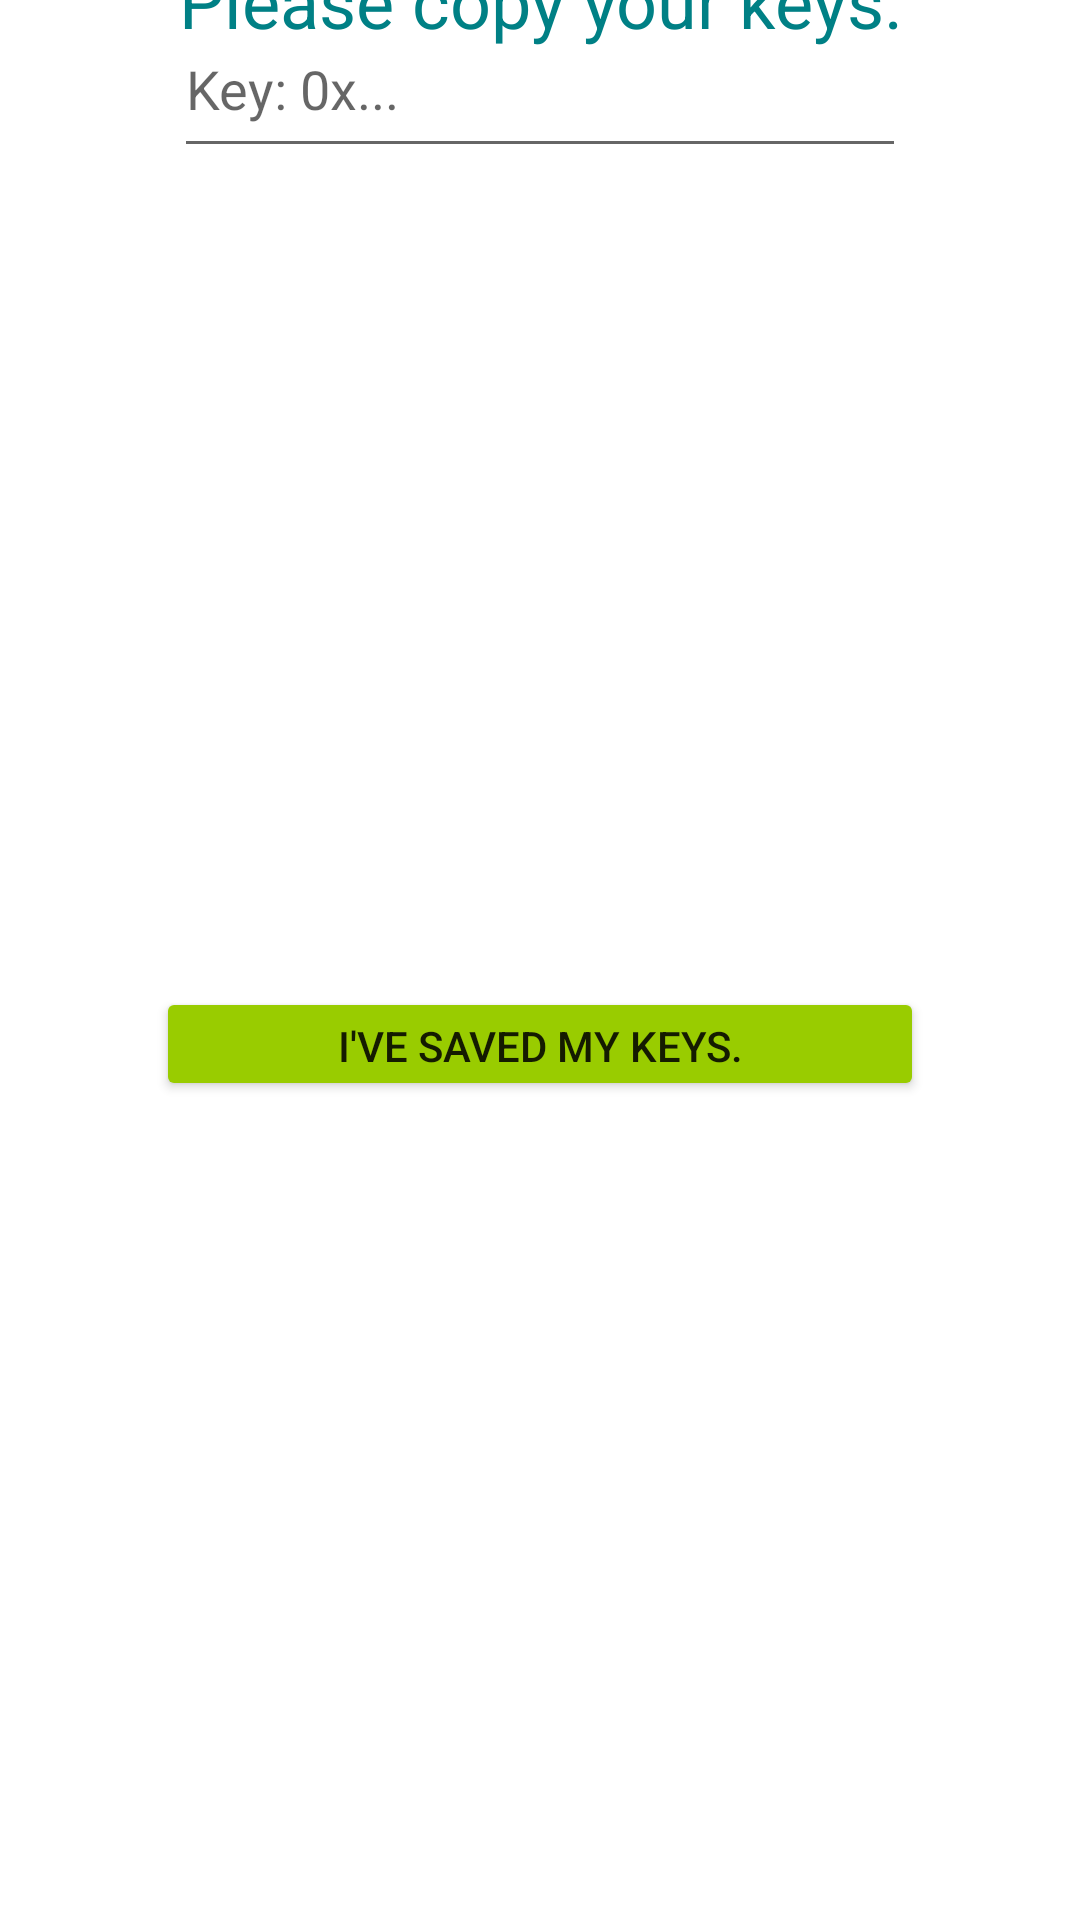

Android layout source for this screen:
<!-- AndroidManifest.xml: fallback theme Theme.MaterialComponents.DayNight.NoActionBar -->
<!-- res/layout/new_wallet_key_dialog.xml -->
<?xml version="1.0" encoding="utf-8"?>
<android.support.constraint.ConstraintLayout xmlns:android="http://schemas.android.com/apk/res/android"
    xmlns:app="http://schemas.android.com/apk/res-auto"
    xmlns:tools="http://schemas.android.com/tools"
    android:layout_width="match_parent"
    android:layout_height="match_parent">

    <TextView
        android:id="@+id/textView"
        android:layout_width="wrap_content"
        android:layout_height="wrap_content"
        android:layout_marginBottom="8dp"
        android:layout_marginEnd="8dp"
        android:layout_marginStart="8dp"
        android:layout_marginTop="8dp"
        android:text="Please copy your keys:"
        android:textColor="@color/colorPrimary"
        android:textSize="24sp"
        app:layout_constraintBottom_toTopOf="@+id/key"
        app:layout_constraintEnd_toEndOf="parent"
        app:layout_constraintStart_toStartOf="parent"
        app:layout_constraintTop_toTopOf="parent" />

    <EditText
        android:id="@+id/key"
        android:layout_width="244dp"
        android:layout_height="56dp"
        android:layout_marginEnd="8dp"
        android:layout_marginStart="8dp"
        android:ems="10"
        android:hint="Key: 0x..."
        android:inputType="textPersonName"
        android:textColor="@color/colorSecondaryText"
        app:layout_constraintEnd_toEndOf="parent"
        app:layout_constraintStart_toStartOf="parent"
        tools:layout_editor_absoluteY="130dp" />

    <Button
        android:id="@+id/button_confirm"
        android:layout_width="256dp"
        android:layout_height="38dp"
        android:layout_marginBottom="8dp"
        android:layout_marginEnd="8dp"
        android:layout_marginStart="8dp"
        android:layout_marginTop="8dp"
        android:backgroundTint="@android:color/holo_green_light"
        android:text="I've saved my keys."
        app:layout_constraintBottom_toBottomOf="parent"
        app:layout_constraintEnd_toEndOf="parent"
        app:layout_constraintStart_toStartOf="parent"
        app:layout_constraintTop_toBottomOf="@+id/key" />
</android.support.constraint.ConstraintLayout>
<!-- resources referenced by this layout -->
<resources>
  <color name="colorPrimary">#008085</color>
  <color name="colorSecondaryText">#FF787878</color>
</resources>
